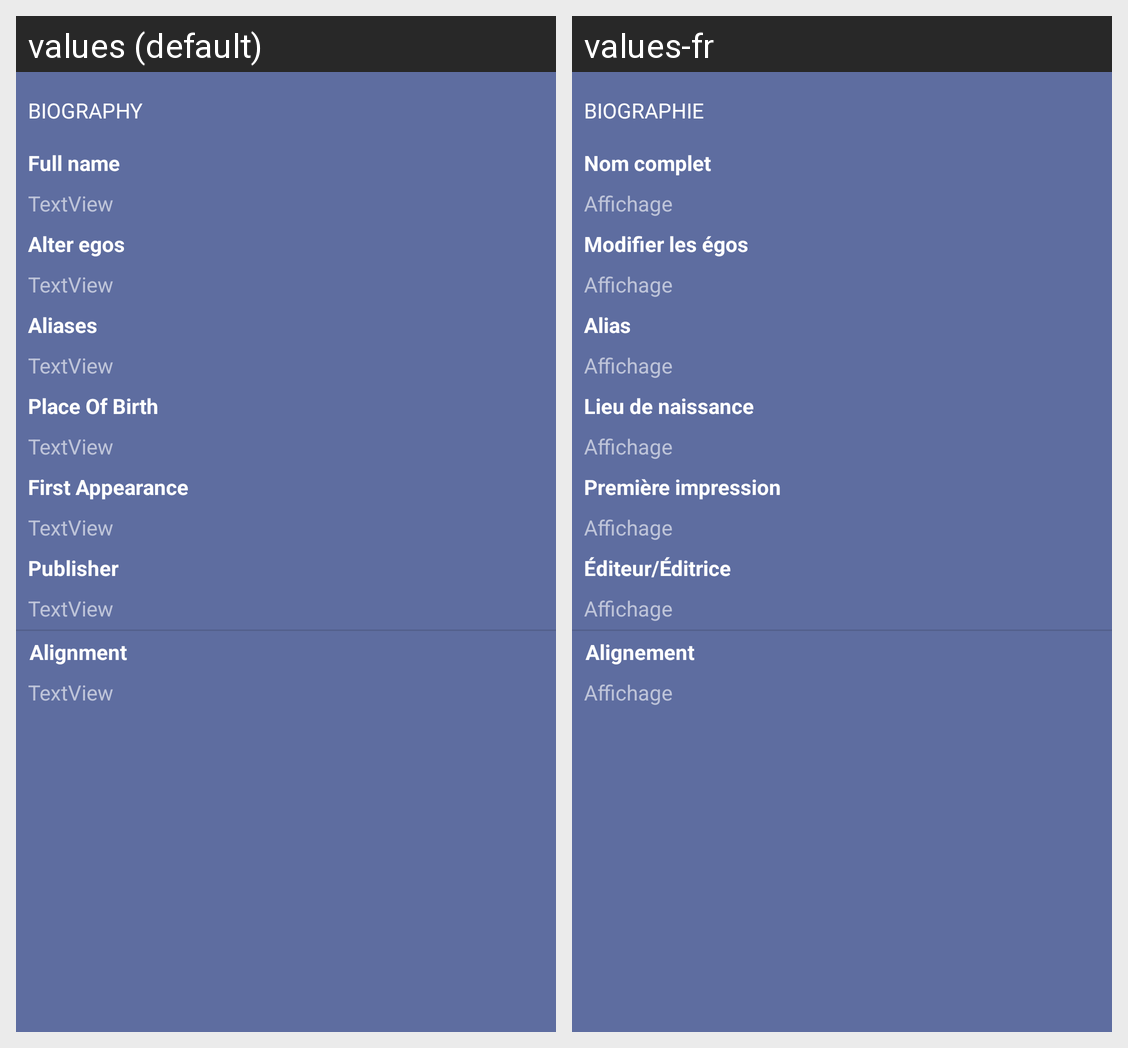

Here is an Android app screen in its default locale and in the app's own translations. Write out the translated-string differences for the strings that appear on this screen.
Android screen res/layout/biography_item.xml rendered under 2 locales, left to right: values (default), values-fr. Device: Nexus 5 (rendered at 1080×1920; each locale shown at half size, 540×960, under a caption strip naming it); theme AppTheme.
Strings drawn on this screen, with the default value and each locale's value (text and hints the layout hard-codes, and strings that could not be matched under every locale, appear in the picture but are not listed):

biography
  values: BIOGRAPHY
  values-fr: BIOGRAPHIE

full_name
  values: Full name
  values-fr: Nom complet

value1
  values: TextView
  values-fr: Affichage

alter_egos
  values: Alter egos
  values-fr: Modifier les égos

aliases
  values: Aliases
  values-fr: Alias

place_of_birth
  values: Place Of Birth
  values-fr: Lieu de naissance

first_appearance
  values: First Appearance
  values-fr: Première impression

publisher
  values: Publisher
  values-fr: Éditeur/Éditrice

alignment
  values: Alignment
  values-fr: Alignement
